Run: headless pygame with SDL's dummy video driver; simulated clock (each Clock.tick advances the game by its frame time, no real sleeping); random seed 0; keys injected as events and as key.get_pressed() state; no mouse input.
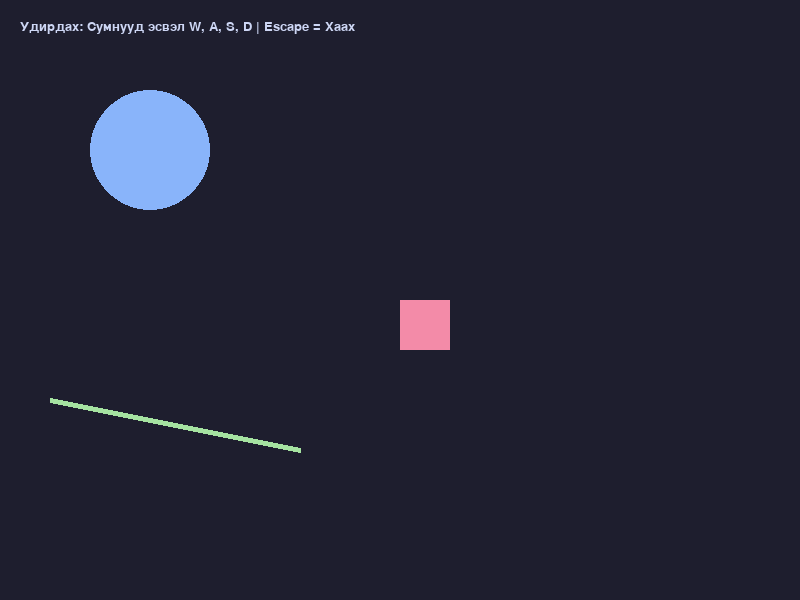
Frame 1 of 4 · flips 1–60 · no input
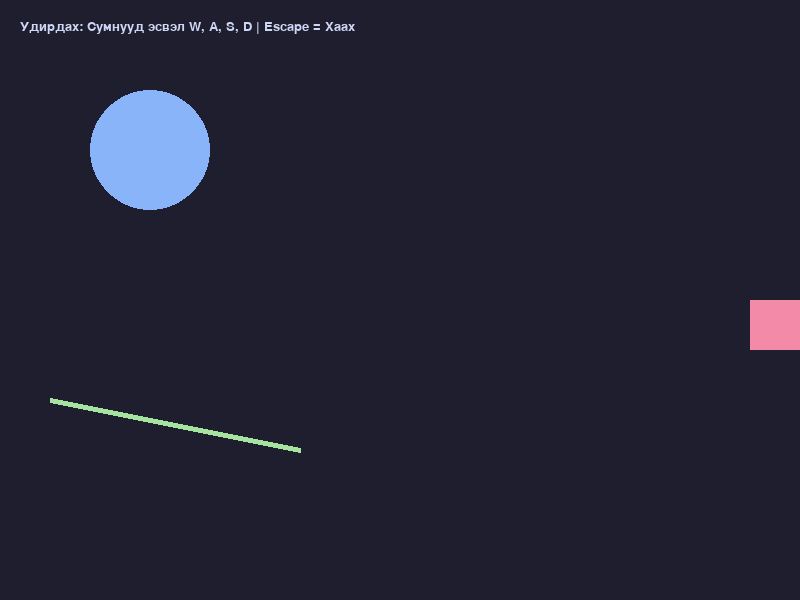
Frame 2 of 4 · flips 61–180 · tapped SPACE, RETURN · held RIGHT (→), D
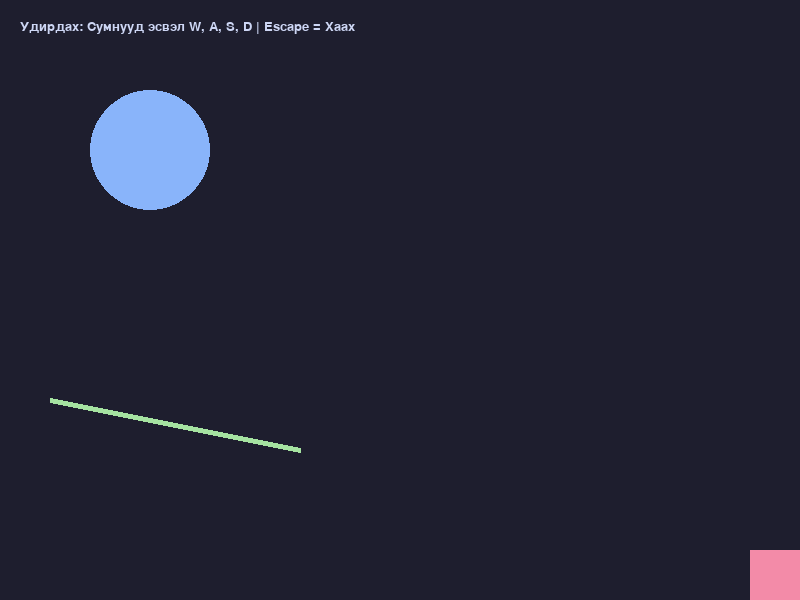
Frame 3 of 4 · flips 181–300 · held DOWN (↓), S
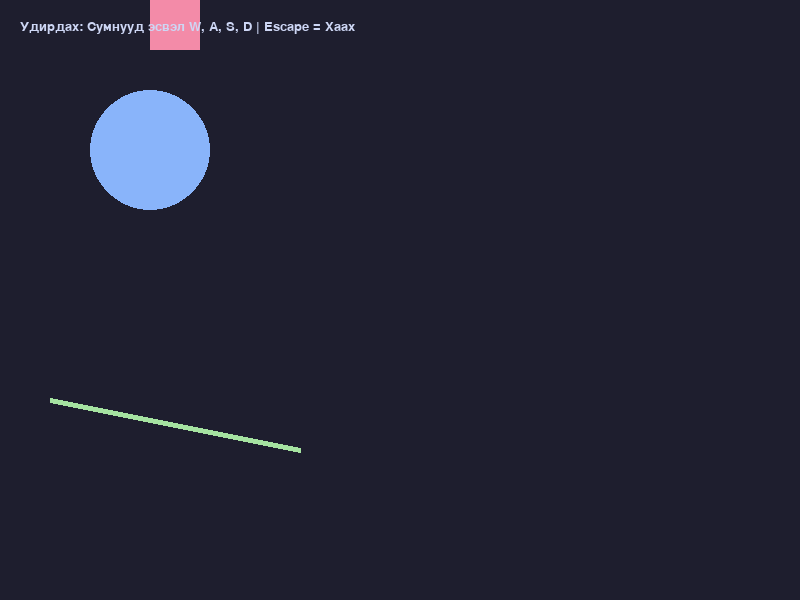
Frame 4 of 4 · flips 301–420 · held LEFT (←), A, UP (↑), W

The pygame program that drew these frames:

"""
╔══════════════════════════════════════════════════════════════════╗
║  📖 Хичээл 4.1: Pygame Basics — Тоглоом хөгжүүлэлтийн үндэс        ║
║  Game Loop, Event Handling, Дүрс зурах ба Хөдөлгөөн              ║
╚══════════════════════════════════════════════════════════════════╝

🎯 Энэ хичээлээр үзэх сэдвүүд:
   1. Pygame-ийг эхлүүлэх ба Үндсэн Цонх (Window)
   2. Game Loop (Тоглоомын үндсэн давталт)
   3. Event Handling (Гараас оролт авах)
   4. Дүрс зурах, Өнгө тохируулах
   5. FPS (Frames Per Second) ба Хөдөлгөөн

📌 Суулгах заавар:
   pip install pygame
"""

import sys

try:
    import pygame
except ImportError:
    print("""
⚠️ Pygame суугаагүй байна!
Дараах тушаалаар суулгана уу:
    pip install pygame
    """)
    sys.exit(1)


def run_basics_demo():
    # 1. Pygame-ийг эхлүүлэх
    pygame.init()
    
    # 2. Цонхны хэмжээ тохируулах (Өргөн, Өндөр)
    WIDTH, HEIGHT = 800, 600
    screen = pygame.display.set_mode((WIDTH, HEIGHT))
    pygame.display.set_caption("🎮 Pygame-ий Үндэс — Хичээл 4.1")
    
    # 3. Өнгөнүүд (RGB хэлбэрээр)
    BG_COLOR = (30, 30, 46)      # Dark space-like color
    RED = (243, 139, 168)
    GREEN = (166, 227, 161)
    BLUE = (137, 180, 250)
    WHITE = (205, 214, 244)
    
    # Тоглогчийн анхны байрлал, хэмжээ
    player_x = WIDTH // 2
    player_y = HEIGHT // 2
    player_size = 50
    player_speed = 5
    
    # FPS хянах цаг (Clock)
    clock = pygame.time.Clock()
    FPS = 60  # Секундэд 60 удаа зурагдана
    
    # 4. GAME LOOP (Тоглоом ажиллаж байх хугацаанд зогсолтгүй эргэнэ)
    running = True
    while running:
        # --- А. EVENTS (Үйл явдлыг хянах) ---
        for event in pygame.event.get():
            if event.type == pygame.QUIT: # Цонхны X дээр дарах
                running = False
                
        # --- Б. KEYBOARD INPUT (Гарын товч хянах) ---
        keys = pygame.key.get_pressed()
        
        # Тоглогчийг хөдөлгөх (Цонхноос гаргахгүй байх хязгаарлалттай)
        if (keys[pygame.K_LEFT] or keys[pygame.K_a]) and player_x > 0:
            player_x -= player_speed
        if (keys[pygame.K_RIGHT] or keys[pygame.K_d]) and player_x < WIDTH - player_size:
            player_x += player_speed
        if (keys[pygame.K_UP] or keys[pygame.K_w]) and player_y > 0:
            player_y -= player_speed
        if (keys[pygame.K_DOWN] or keys[pygame.K_s]) and player_y < HEIGHT - player_size:
            player_y += player_speed
            
        # --- В. DRAWING (Зураглал хийх) ---
        # 1. Арын өнгөөр цонхыг будах (хуучин зурсан дүрсийг арилгана)
        screen.fill(BG_COLOR)
        
        # 2. Туслах дүрсүүд зурах
        # Тойрог (Дэлгэц, Өнгө, Төв цэг, Радиус, Хүрээний зузаан - 0 бол дүүргэнэ)
        pygame.draw.circle(screen, BLUE, (150, 150), 60)
        
        # Шугам (Дэлгэц, Өнгө, Эхлэл цэг, Төгсгөл цэг, Зузаан)
        pygame.draw.line(screen, GREEN, (50, 400), (300, 450), 5)
        
        # 3. Тоглогчийг зурах (Тэгш өнцөгт)
        # Rect (Дэлгэц, Өнгө, (X, Y, Өргөн, Өндөр))
        player_rect = pygame.Rect(player_x, player_y, player_size, player_size)
        pygame.draw.rect(screen, RED, player_rect)
        
        # 4. Текст зурах (Заавар)
        font = pygame.font.SysFont("Arial", 20)
        instructions = font.render("Удирдах: Сумнууд эсвэл W, A, S, D | Escape = Хаах", True, WHITE)
        screen.blit(instructions, (20, 20))
        
        # Escape товч дарахад хаах
        if keys[pygame.K_ESCAPE]:
            running = False
            
        # --- Г. UPDATE DISPLAY (Дэлгэцийг шинэчлэх) ---
        pygame.display.flip()
        
        # FPS-ийг 60 дээр барих
        clock.tick(FPS)
        
    # Pygame-ийг хааж санах ойг чөлөөлөх
    pygame.quit()


if __name__ == "__main__":
    print("""
🎮 Pygame Basics хичээл ажиллаж байна.
- Нээгдэх цонхон дээр Улаан квадратыг удирдах боломжтой.
- Хаахын тулд цонхны 'X' эсвэл 'Escape' товчийг дарна уу.
    """)
    run_basics_demo()
